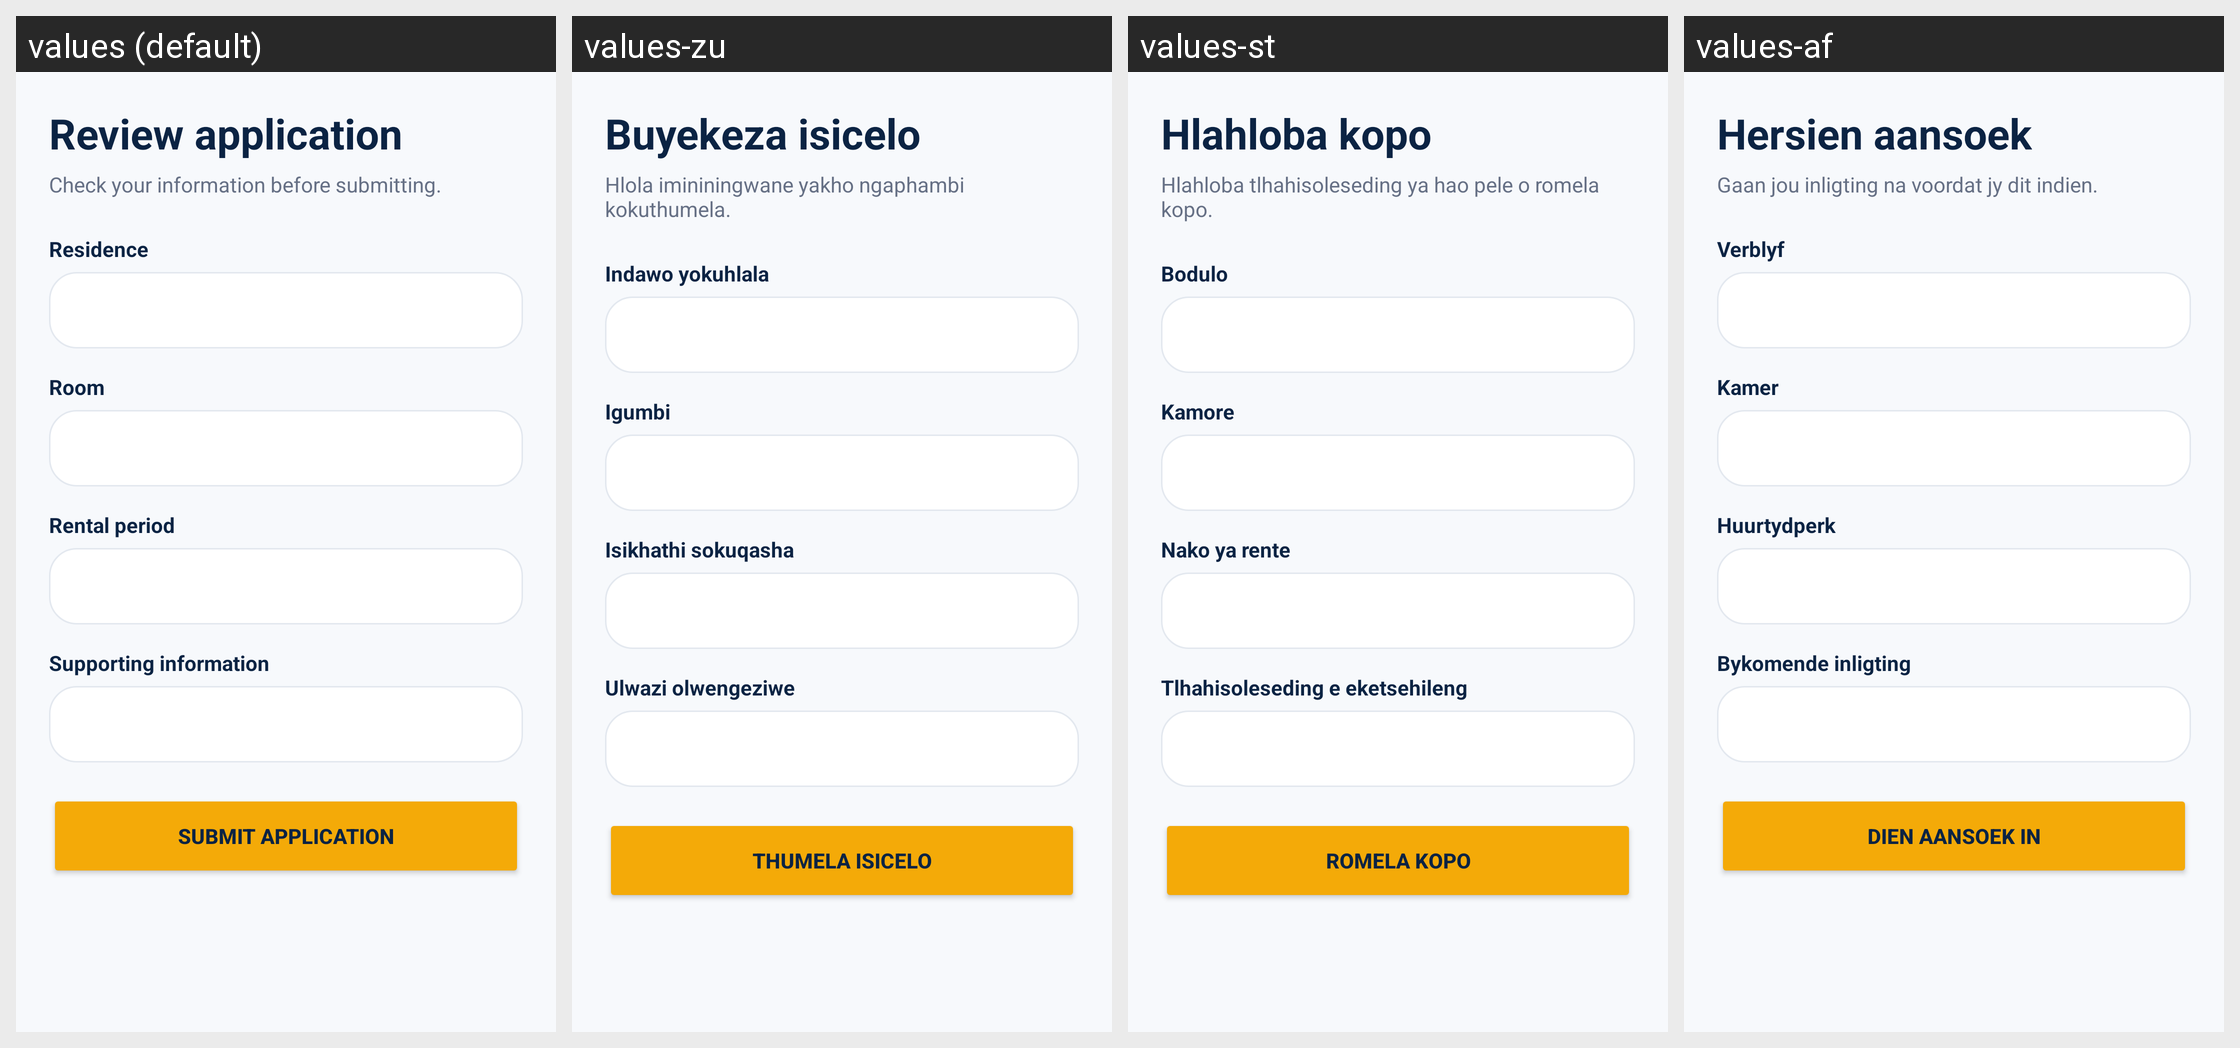

The Android screen above is rendered under several locales of the same app. Produce the string resources it draws, with the default and per-locale values.
Android screen res/layout/fragment_application_review.xml rendered under 4 locales, left to right: values (default), values-zu, values-st, values-af. Device: Nexus 5 (rendered at 1080×1920; each locale shown at half size, 540×960, under a caption strip naming it); theme Theme.ChommieHub.
Strings drawn on this screen, with the default value and each locale's value (text and hints the layout hard-codes, and strings that could not be matched under every locale, appear in the picture but are not listed):

application_review_button
  values: Review application
  values-zu: Buyekeza isicelo
  values-st: Hlahloba kopo
  values-af: Hersien aansoek

application_review_subtitle
  values: Check your information before submitting.
  values-zu: Hlola imininingwane yakho ngaphambi kokuthumela.
  values-st: Hlahloba tlhahisoleseding ya hao pele o romela kopo.
  values-af: Gaan jou inligting na voordat jy dit indien.

application_residence
  values: Residence
  values-zu: Indawo yokuhlala
  values-st: Bodulo
  values-af: Verblyf

application_room
  values: Room
  values-zu: Igumbi
  values-st: Kamore
  values-af: Kamer

application_rental_period
  values: Rental period
  values-zu: Isikhathi sokuqasha
  values-st: Nako ya rente
  values-af: Huurtydperk

application_supporting_info
  values: Supporting information
  values-zu: Ulwazi olwengeziwe
  values-st: Tlhahisoleseding e eketsehileng
  values-af: Bykomende inligting

application_submit_button
  values: Submit Application
  values-zu: Thumela isicelo
  values-st: Romela kopo
  values-af: Dien aansoek in
